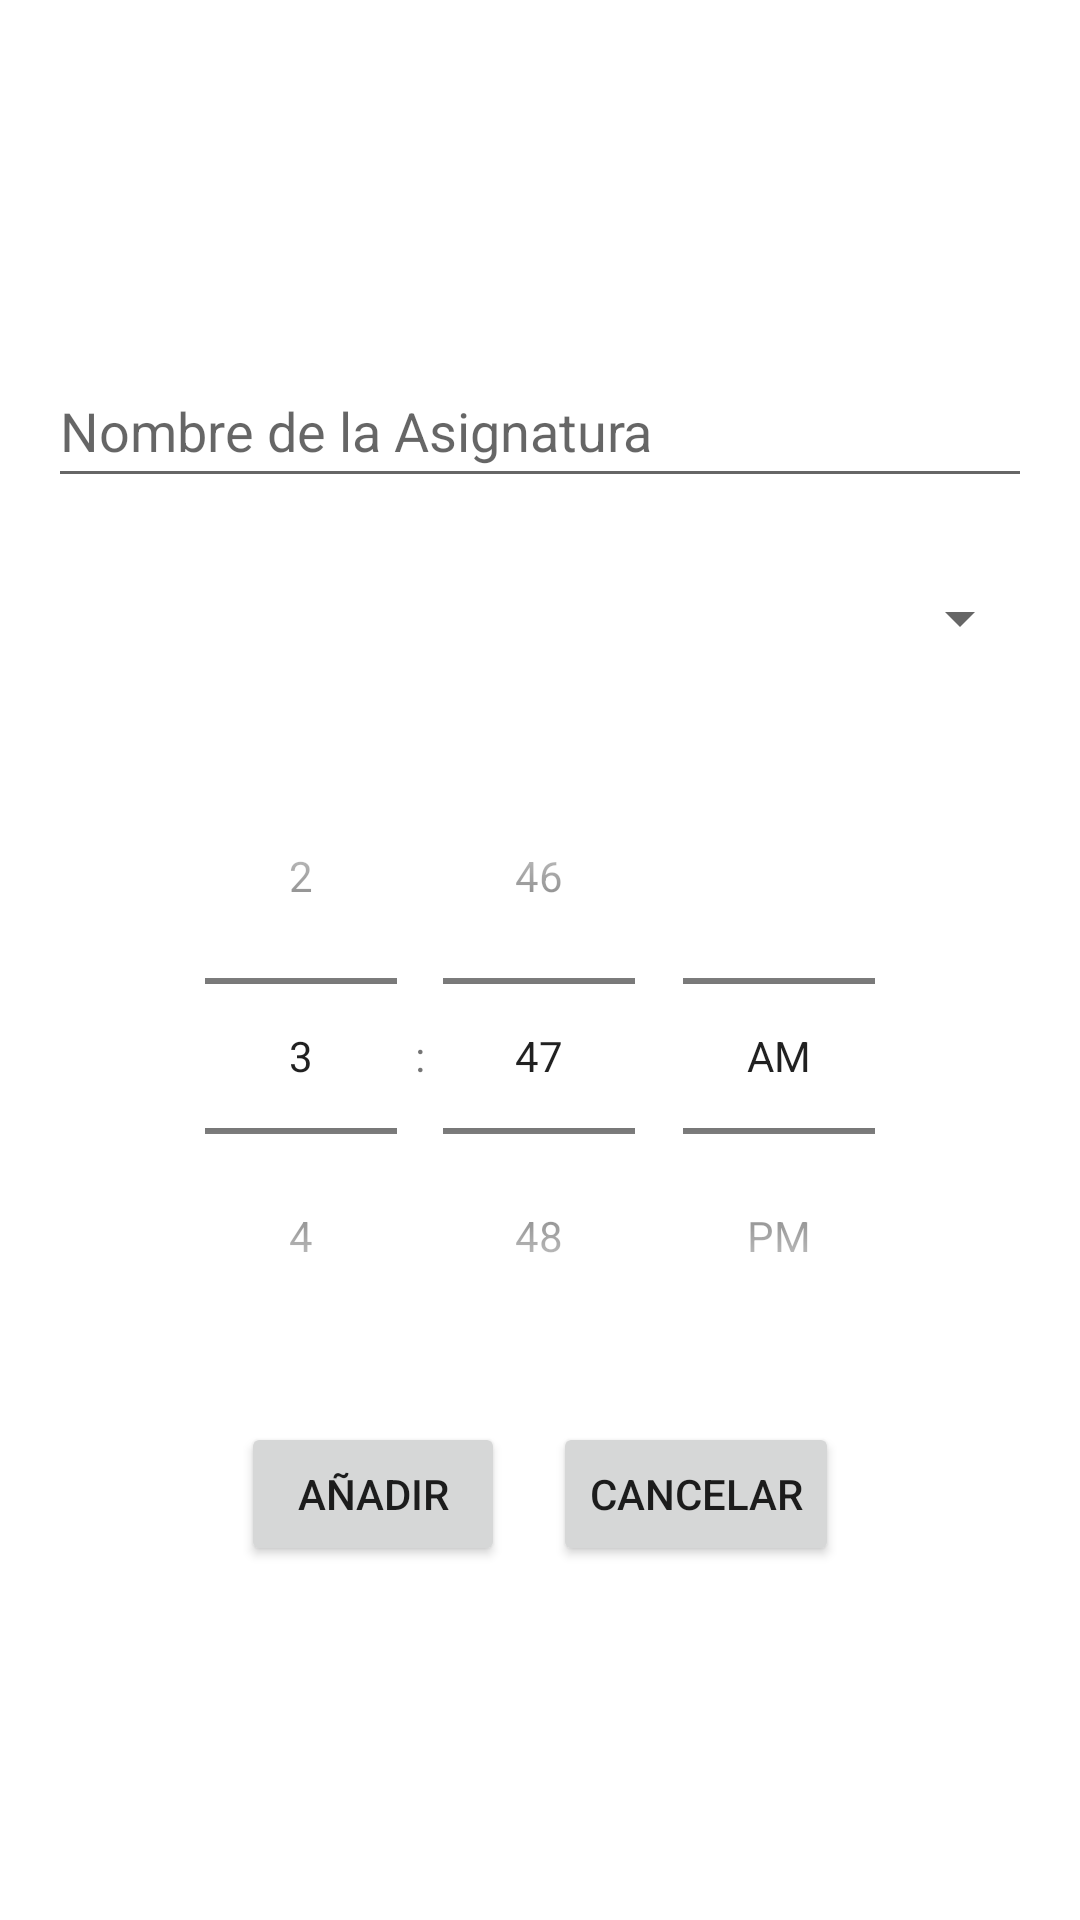

Produce the Android XML layout that renders to this screen, including the resource entries it uses.
<!-- AndroidManifest.xml: activity theme AppTheme -->
<!-- res/layout/activity_add_class.xml -->
<?xml version="1.0" encoding="utf-8"?>
<LinearLayout xmlns:android="http://schemas.android.com/apk/res/android"
    android:layout_width="match_parent"
    android:layout_height="match_parent"
    android:gravity="center"
    android:orientation="vertical"
    android:padding="16dp">

    <EditText
        android:id="@+id/etClassName"
        android:layout_width="match_parent"
        android:layout_height="48dp"
        android:hint="Nombre de la Asignatura" />

    <Spinner
        android:id="@+id/spinnerDayOfWeek"
        android:layout_width="match_parent"
        android:layout_height="48dp"
        android:layout_marginTop="16dp" />

    <TimePicker
        android:id="@+id/timePicker"
        android:layout_width="match_parent"
        android:layout_height="wrap_content"
        android:layout_marginTop="16dp"
        android:timePickerMode="spinner" />

    <LinearLayout
        android:layout_width="match_parent"
        android:layout_height="wrap_content"
        android:layout_marginTop="16dp"
        android:gravity="center"
        android:orientation="horizontal">

        <Button
            android:id="@+id/btnAdd"
            android:layout_width="wrap_content"
            android:layout_height="wrap_content"
            android:text="Añadir" />

        <Button
            android:id="@+id/btnCancel"
            android:layout_width="wrap_content"
            android:layout_height="wrap_content"
            android:layout_marginStart="16dp"
            android:text="Cancelar" />
    </LinearLayout>
</LinearLayout>
<!-- resources referenced by this layout -->
<resources>

</resources>
